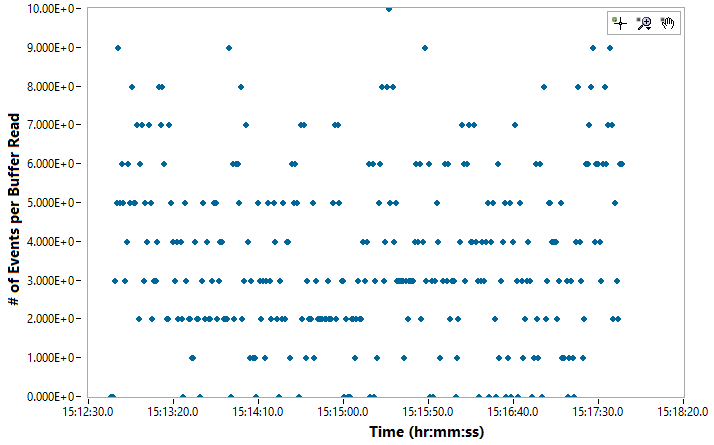

Values plotted in this chart, from the file beside it:
Day, Time, Channel#, Photon Energy (keV)
10/9/2023, 15:12:45.224, 33, 0
10/9/2023, 15:12:45.224, 40, 0
10/9/2023, 15:12:45.224, 89, 0
10/9/2023, 15:12:46.223, 50, 0
10/9/2023, 15:12:46.223, 471, 0
10/9/2023, 15:12:46.223, 79, 0
10/9/2023, 15:12:46.223, 65, 0
10/9/2023, 15:12:46.223, 53, 0
10/9/2023, 15:12:47.223, 178, 0
10/9/2023, 15:12:47.223, 329, 0
10/9/2023, 15:12:47.223, 35, 0
10/9/2023, 15:12:47.223, 52, 0
10/9/2023, 15:12:47.223, 31, 0
10/9/2023, 15:12:47.223, 31, 0
10/9/2023, 15:12:47.223, 63, 0
10/9/2023, 15:12:47.223, 656, 0
10/9/2023, 15:12:47.223, 364, 0
10/9/2023, 15:12:48.223, 52, 0
10/9/2023, 15:12:48.223, 75, 0
10/9/2023, 15:12:48.223, 146, 0
10/9/2023, 15:12:48.223, 117, 0
10/9/2023, 15:12:48.223, 287, 0
10/9/2023, 15:12:49.223, 43, 0
10/9/2023, 15:12:49.223, 100, 0
10/9/2023, 15:12:49.223, 50, 0
10/9/2023, 15:12:49.223, 33, 0
10/9/2023, 15:12:49.223, 109, 0
10/9/2023, 15:12:49.223, 56, 0
10/9/2023, 15:12:50.224, 55, 0
10/9/2023, 15:12:50.224, 87, 0
10/9/2023, 15:12:50.224, 52, 0
10/9/2023, 15:12:50.224, 84, 0
10/9/2023, 15:12:50.224, 51, 0
10/9/2023, 15:12:51.223, 122, 0
10/9/2023, 15:12:51.223, 259, 0
10/9/2023, 15:12:51.223, 44, 0
10/9/2023, 15:12:52.225, 69, 0
10/9/2023, 15:12:52.225, 32, 0
10/9/2023, 15:12:52.225, 74, 0
10/9/2023, 15:12:52.225, 69, 0
10/9/2023, 15:12:53.224, 187, 0
10/9/2023, 15:12:53.224, 194, 0
10/9/2023, 15:12:53.224, 244, 0
10/9/2023, 15:12:53.224, 87, 0
10/9/2023, 15:12:53.224, 97, 0
10/9/2023, 15:12:53.224, 65, 0
10/9/2023, 15:12:54.224, 56, 0
10/9/2023, 15:12:54.224, 476, 0
10/9/2023, 15:12:54.224, 51, 0
10/9/2023, 15:12:54.224, 141, 0
10/9/2023, 15:12:54.224, 157, 0
10/9/2023, 15:12:55.225, 46, 0
10/9/2023, 15:12:55.225, 121, 0
10/9/2023, 15:12:55.225, 49, 0
10/9/2023, 15:12:55.225, 50, 0
10/9/2023, 15:12:55.225, 135, 0
10/9/2023, 15:12:55.225, 691, 0
10/9/2023, 15:12:55.225, 62, 0
10/9/2023, 15:12:55.225, 84, 0
10/9/2023, 15:12:56.226, 56, 0
... 1,033 more rows
